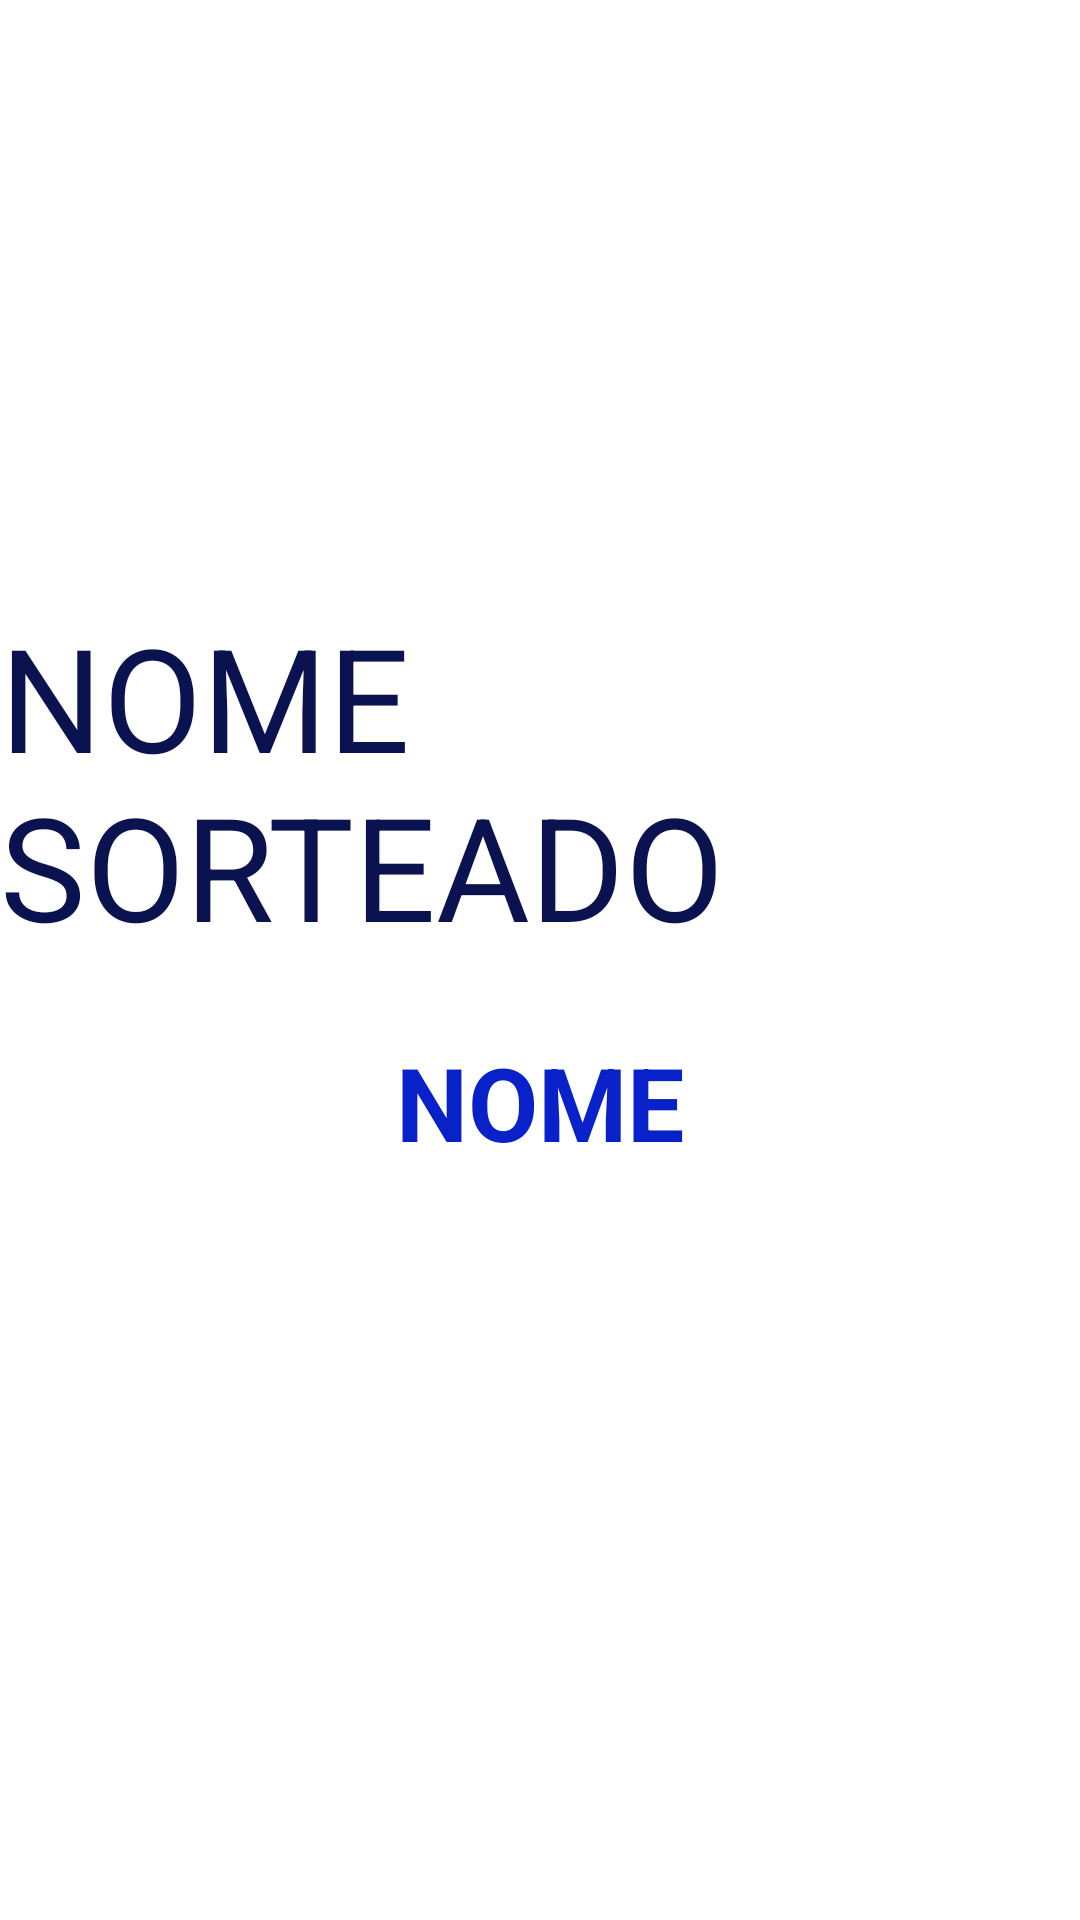

Layout XML and referenced resources for this Android screen:
<!-- AndroidManifest.xml: application theme Theme.AppSorteio -->
<!-- res/layout/activity_nome_sorteado.xml -->
<?xml version="1.0" encoding="utf-8"?>
<androidx.constraintlayout.widget.ConstraintLayout xmlns:android="http://schemas.android.com/apk/res/android"
    xmlns:app="http://schemas.android.com/apk/res-auto"
    xmlns:tools="http://schemas.android.com/tools"
    android:id="@+id/main"
    android:layout_width="match_parent"
    android:layout_height="match_parent"
    tools:context=".NomeSorteadoActivity">

    <TextView
        android:id="@+id/textView5"
        android:layout_width="wrap_content"
        android:layout_height="wrap_content"
        android:layout_marginStart="8dp"
        android:layout_marginTop="200dp"
        android:layout_marginEnd="8dp"
        android:text="NOME SORTEADO"
        android:textColor="@color/blue_2"
        android:textSize="48sp"
        app:layout_constraintEnd_toEndOf="parent"
        app:layout_constraintHorizontal_bias="0.5"
        app:layout_constraintStart_toStartOf="parent"
        app:layout_constraintTop_toTopOf="parent" />

    <TextView
        android:id="@+id/text_nome_sorteado"
        android:layout_width="wrap_content"
        android:layout_height="wrap_content"
        android:layout_marginStart="8dp"
        android:layout_marginTop="24dp"
        android:layout_marginEnd="8dp"
        android:text="NOME"
        android:textColor="@color/blue_1"
        android:textSize="34sp"
        android:textStyle="bold"
        app:layout_constraintEnd_toEndOf="parent"
        app:layout_constraintHorizontal_bias="0.5"
        app:layout_constraintStart_toStartOf="parent"
        app:layout_constraintTop_toBottomOf="@+id/textView5" />
</androidx.constraintlayout.widget.ConstraintLayout>
<!-- resources referenced by this layout -->
<resources>
  <color name="blue_1">#0821C8</color>
  <color name="blue_2">#0A1250</color>
  <style name="Theme.AppSorteio" parent="Theme.MaterialComponents.DayNight.DarkActionBar">
          
          
          <item name="colorPrimary">@color/blue_1</item>
          <item name="colorOnPrimary">@color/blue_2</item>
          
  
          <item name="android:statusBarColor">?attr/colorOnPrimary</item>
      </style>
</resources>
